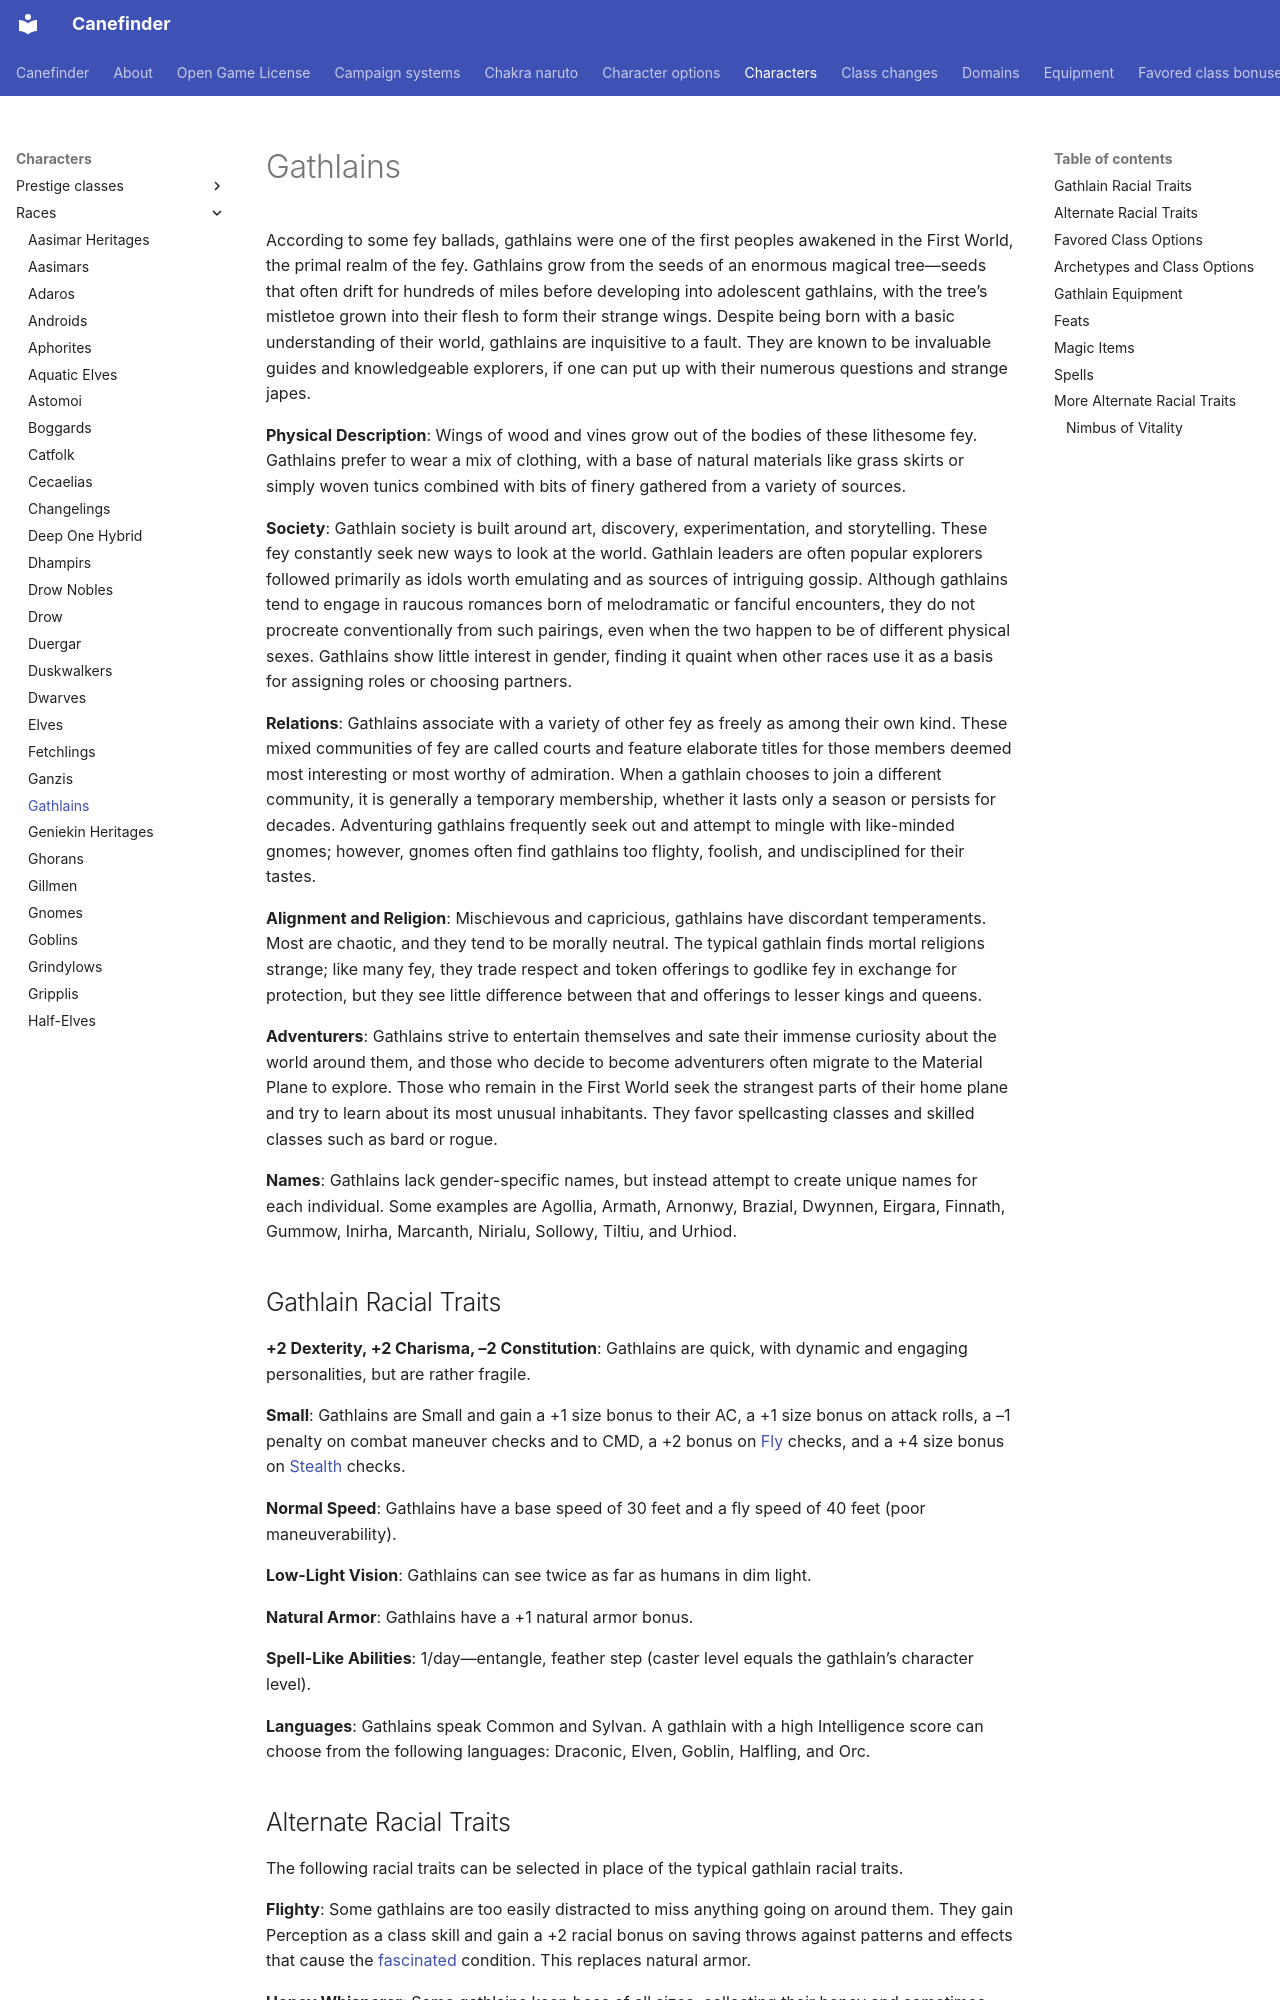

repository: canefinderhouserules/Canefinderhouserules · page: characters/races/gathlains/index.html · generator: mkdocs

# Gathlains

According to some fey ballads, gathlains were one of the first peoples awakened in the First World, the primal realm of the fey. Gathlains grow from the seeds of an enormous magical tree—seeds that often drift for hundreds of miles before developing into adolescent gathlains, with the tree’s mistletoe grown into their flesh to form their strange wings. Despite being born with a basic understanding of their world, gathlains are inquisitive to a fault. They are known to be invaluable guides and knowledgeable explorers, if one can put up with their numerous questions and strange japes.

**Physical Description**: Wings of wood and vines grow out of the bodies of these lithesome fey. Gathlains prefer to wear a mix of clothing, with a base of natural materials like grass skirts or simply woven tunics combined with bits of finery gathered from a variety of sources.

**Society**: Gathlain society is built around art, discovery, experimentation, and storytelling. These fey constantly seek new ways to look at the world. Gathlain leaders are often popular explorers followed primarily as idols worth emulating and as sources of intriguing gossip. Although gathlains tend to engage in raucous romances born of melodramatic or fanciful encounters, they do not procreate conventionally from such pairings, even when the two happen to be of different physical sexes. Gathlains show little interest in gender, finding it quaint when other races use it as a basis for assigning roles or choosing partners.

**Relations**: Gathlains associate with a variety of other fey as freely as among their own kind. These mixed communities of fey are called courts and feature elaborate titles for those members deemed most interesting or most worthy of admiration. When a gathlain chooses to join a different community, it is generally a temporary membership, whether it lasts only a season or persists for decades. Adventuring gathlains frequently seek out and attempt to mingle with like-minded gnomes; however, gnomes often find gathlains too flighty, foolish, and undisciplined for their tastes.

**Alignment and Religion**: Mischievous and capricious, gathlains have discordant temperaments. Most are chaotic, and they tend to be morally neutral. The typical gathlain finds mortal religions strange; like many fey, they trade respect and token offerings to godlike fey in exchange for protection, but they see little difference between that and offerings to lesser kings and queens.

**Adventurers**: Gathlains strive to entertain themselves and sate their immense curiosity about the world around them, and those who decide to become adventurers often migrate to the Material Plane to explore. Those who remain in the First World seek the strangest parts of their home plane and try to learn about its most unusual inhabitants. They favor spellcasting classes and skilled classes such as bard or rogue.

**Names**: Gathlains lack gender-specific names, but instead attempt to create unique names for each individual. Some examples are Agollia, Armath, Arnonwy, Brazial, Dwynnen, Eirgara, Finnath, Gummow, Inirha, Marcanth, Nirialu, Sollowy, Tiltiu, and Urhiod.

## Gathlain Racial Traits

**+2 Dexterity, +2 Charisma, –2 Constitution**: Gathlains are quick, with dynamic and engaging personalities, but are rather fragile.

**Small**: Gathlains are Small and gain a +1 size bonus to their AC, a +1 size bonus on attack rolls, a –1 penalty on combat maneuver checks and to CMD, a +2 bonus on [Fly](../../rules/skills/fly.md) checks, and a +4 size bonus on [Stealth](../../rules/skills/stealth.md) checks.

**Normal Speed**: Gathlains have a base speed of 30 feet and a fly speed of 40 feet (poor maneuverability).

**Low-Light Vision**: Gathlains can see twice as far as humans in dim light.

**Natural Armor**: Gathlains have a +1 natural armor bonus.

**Spell-Like Abilities**: 1/day—entangle, feather step (caster level equals the gathlain’s character level).

**Languages**: Gathlains speak Common and Sylvan. A gathlain with a high Intelligence score can choose from the following languages: Draconic, Elven, Goblin, Halfling, and Orc.
